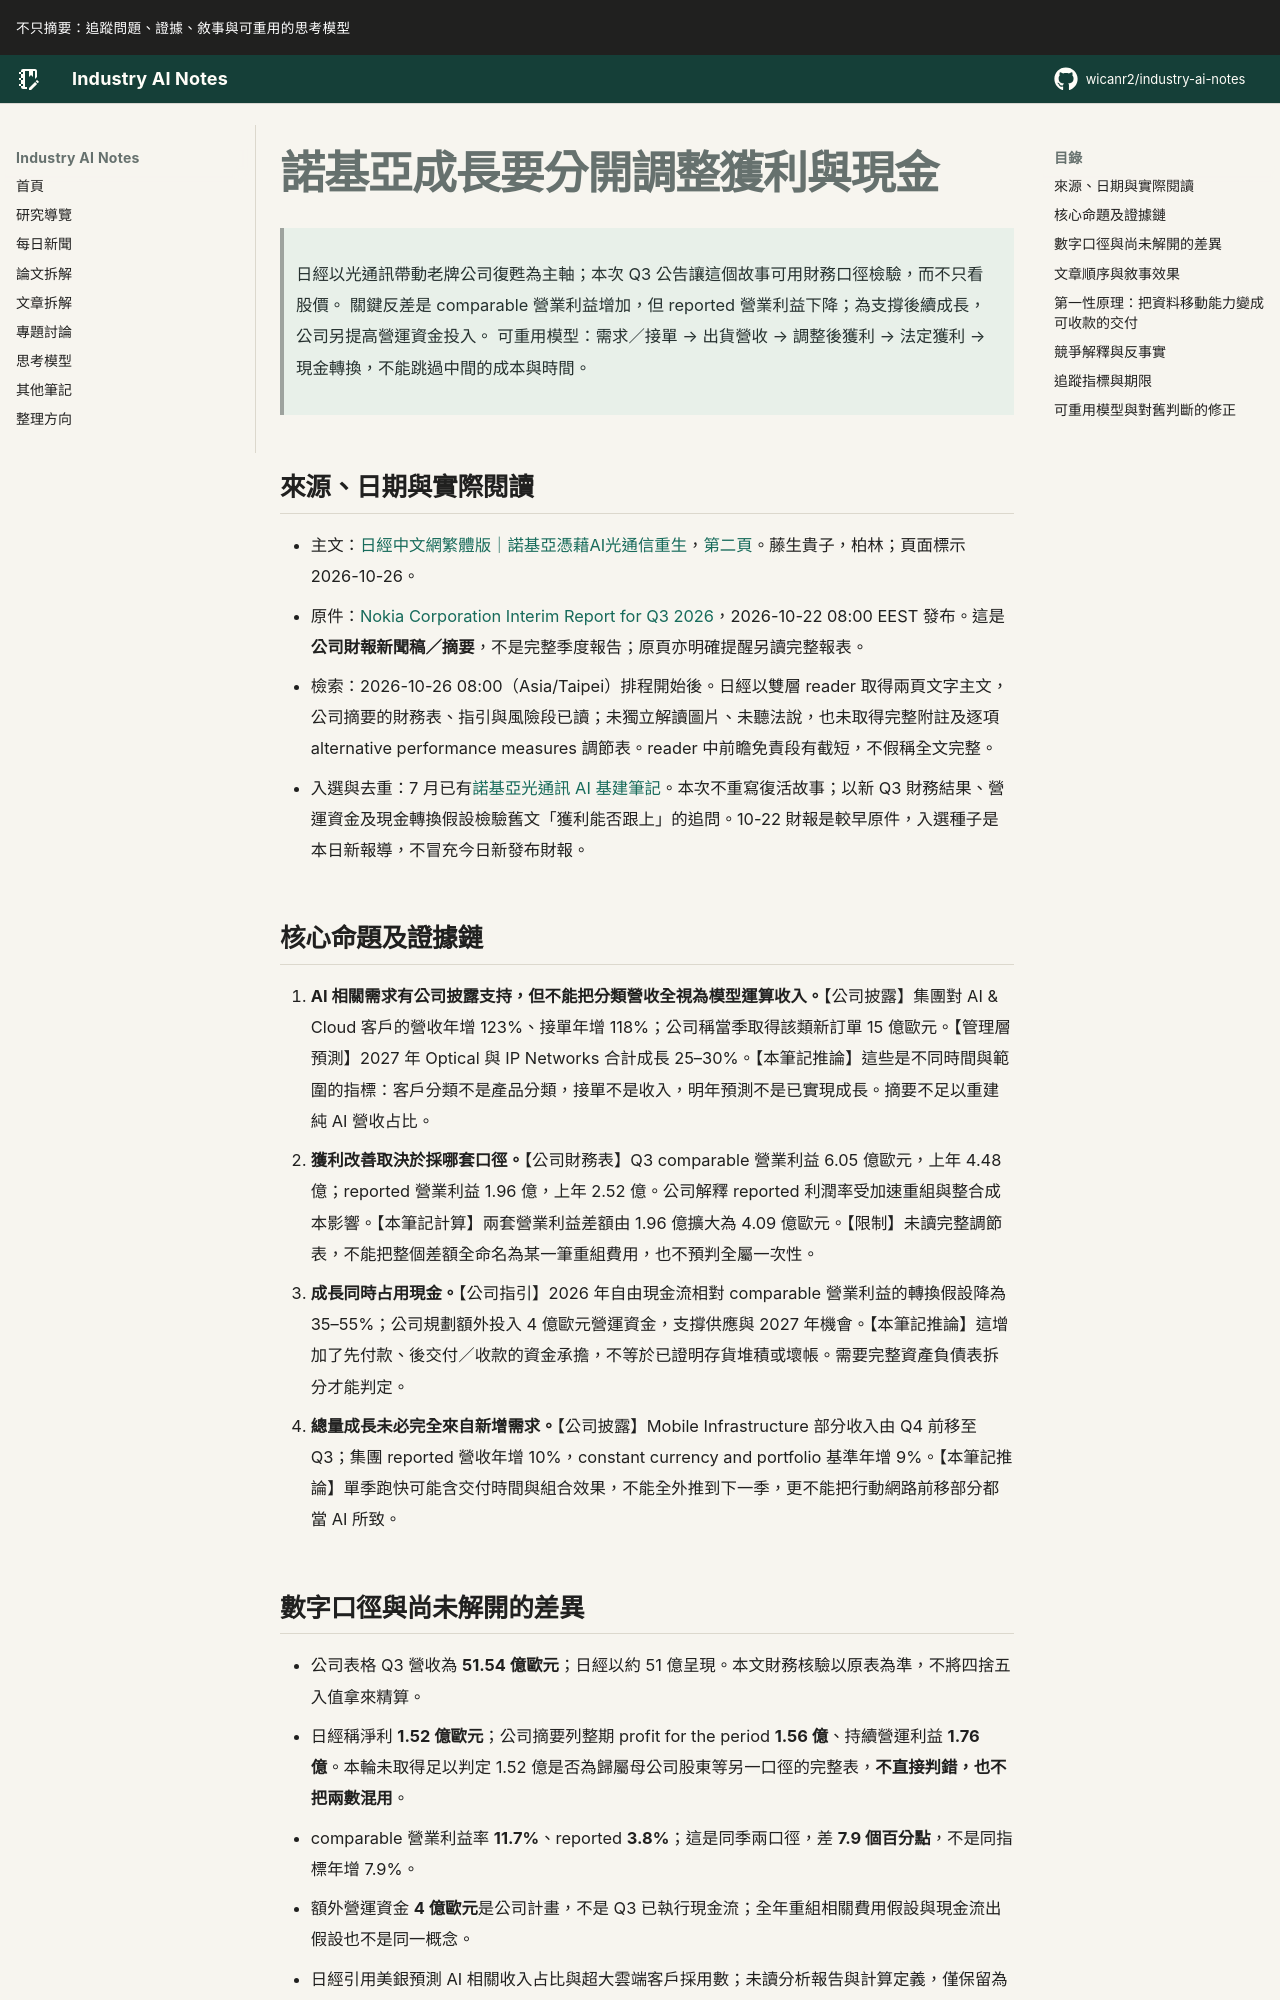

repository: wicanr2/industry-ai-notes · page: 新聞拆解/2026/2026-10-26/02-諾基亞成長要分開調整獲利與現金/index.html · generator: mkdocs

# 諾基亞成長要分開調整獲利與現金

> 日經以光通訊帶動老牌公司復甦為主軸；本次 Q3 公告讓這個故事可用財務口徑檢驗，而不只看股價。
> 關鍵反差是 comparable 營業利益增加，但 reported 營業利益下降；為支撐後續成長，公司另提高營運資金投入。
> 可重用模型：需求／接單 → 出貨營收 → 調整後獲利 → 法定獲利 → 現金轉換，不能跳過中間的成本與時間。

## 來源、日期與實際閱讀

- 主文：[日經中文網繁體版｜諾基亞憑藉AI光通信重生](https://zh.cn.nikkei.com/industry/itelectric-appliance/64451-2026-10-26-05-00-10.html)，[第二頁](https://zh.cn.nikkei.com/industry/itelectric-appliance/64451-2026-10-26-05-00-10.html?start=1)。藤生貴子，柏林；頁面標示 2026-10-26。
- 原件：[Nokia Corporation Interim Report for Q3 2026](https://www.nokia.com/newsroom/nokia-corporation-interim-report-for-q3-2026/)，2026-10-22 08:00 EEST 發布。這是**公司財報新聞稿／摘要**，不是完整季度報告；原頁亦明確提醒另讀完整報表。
- 檢索：2026-10-26 08:00（Asia/Taipei）排程開始後。日經以雙層 reader 取得兩頁文字主文，公司摘要的財務表、指引與風險段已讀；未獨立解讀圖片、未聽法說，也未取得完整附註及逐項 alternative performance measures 調節表。reader 中前瞻免責段有截短，不假稱全文完整。
- 入選與去重：7 月已有[諾基亞光通訊 AI 基建筆記](../2026-07-20/04-諾基亞光通訊ai基建.md)。本次不重寫復活故事；以新 Q3 財務結果、營運資金及現金轉換假設檢驗舊文「獲利能否跟上」的追問。10-22 財報是較早原件，入選種子是本日新報導，不冒充今日新發布財報。

## 核心命題及證據鏈

1. **AI 相關需求有公司披露支持，但不能把分類營收全視為模型運算收入。**【公司披露】集團對 AI & Cloud 客戶的營收年增 123%、接單年增 118%；公司稱當季取得該類新訂單 15 億歐元。【管理層預測】2027 年 Optical 與 IP Networks 合計成長 25–30%。【本筆記推論】這些是不同時間與範圍的指標：客戶分類不是產品分類，接單不是收入，明年預測不是已實現成長。摘要不足以重建純 AI 營收占比。
2. **獲利改善取決於採哪套口徑。**【公司財務表】Q3 comparable 營業利益 6.05 億歐元，上年 4.48 億；reported 營業利益 1.96 億，上年 2.52 億。公司解釋 reported 利潤率受加速重組與整合成本影響。【本筆記計算】兩套營業利益差額由 1.96 億擴大為 4.09 億歐元。【限制】未讀完整調節表，不能把整個差額全命名為某一筆重組費用，也不預判全屬一次性。
3. **成長同時占用現金。**【公司指引】2026 年自由現金流相對 comparable 營業利益的轉換假設降為 35–55%；公司規劃額外投入 4 億歐元營運資金，支撐供應與 2027 年機會。【本筆記推論】這增加了先付款、後交付／收款的資金承擔，不等於已證明存貨堆積或壞帳。需要完整資產負債表拆分才能判定。
4. **總量成長未必完全來自新增需求。**【公司披露】Mobile Infrastructure 部分收入由 Q4 前移至 Q3；集團 reported 營收年增 10%，constant currency and portfolio 基準年增 9%。【本筆記推論】單季跑快可能含交付時間與組合效果，不能全外推到下一季，更不能把行動網路前移部分都當 AI 所致。
